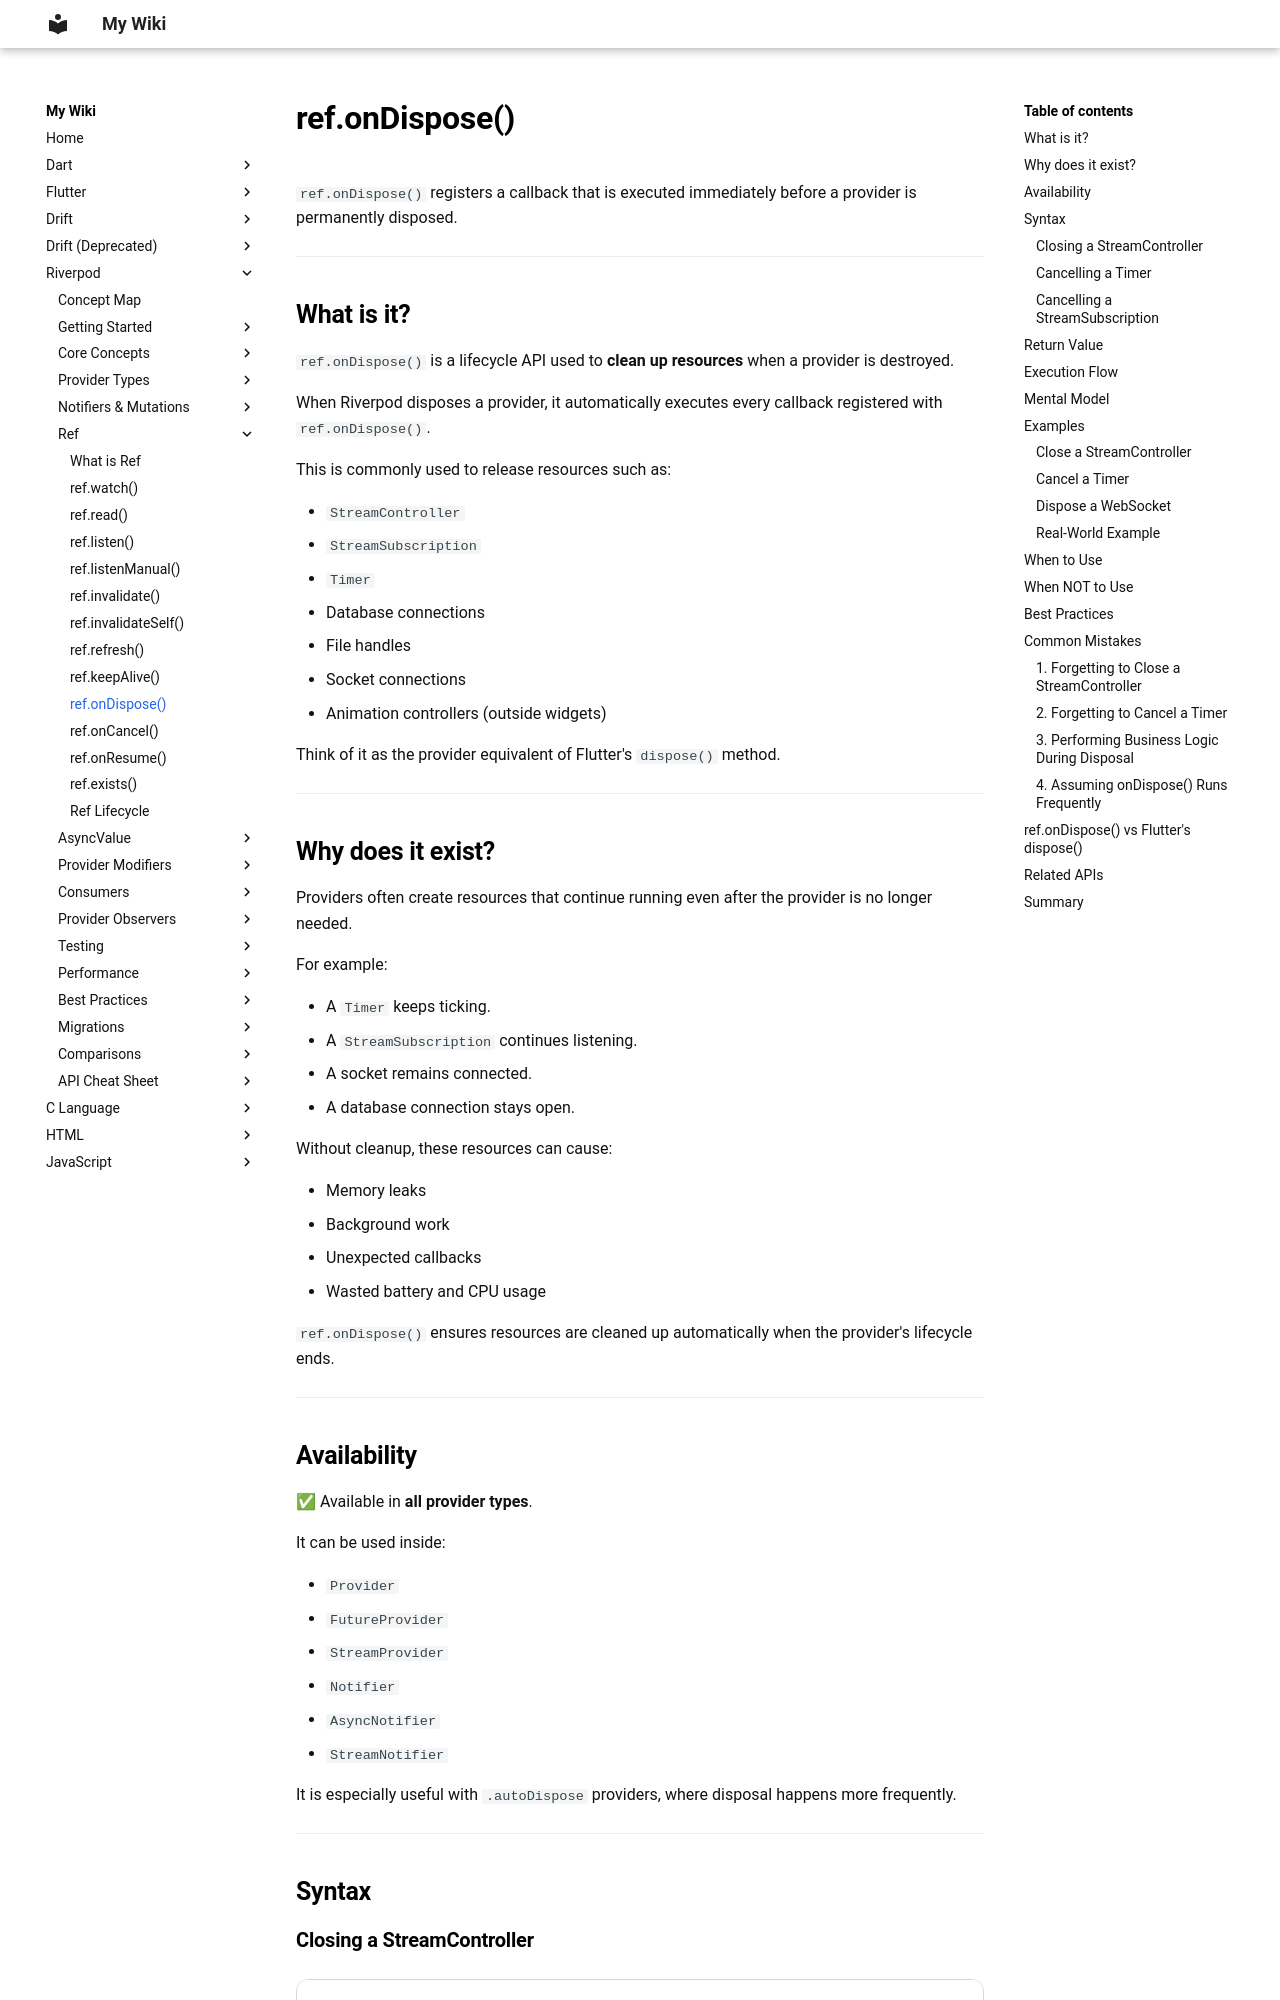

repository: aromalsibu/my-dev-wiki · page: riverpod/05_ref/10_ref_on_dispose/index.html · generator: mkdocs

# ref.onDispose()

`ref.onDispose()` registers a callback that is executed immediately before a provider is permanently disposed.

---

## What is it?

`ref.onDispose()` is a lifecycle API used to **clean up resources** when a provider is destroyed.

When Riverpod disposes a provider, it automatically executes every callback registered with `ref.onDispose()`.

This is commonly used to release resources such as:

- `StreamController`
- `StreamSubscription`
- `Timer`
- Database connections
- File handles
- Socket connections
- Animation controllers (outside widgets)

Think of it as the provider equivalent of Flutter's `dispose()` method.

---

## Why does it exist?

Providers often create resources that continue running even after the provider is no longer needed.

For example:

- A `Timer` keeps ticking.
- A `StreamSubscription` continues listening.
- A socket remains connected.
- A database connection stays open.

Without cleanup, these resources can cause:

- Memory leaks
- Background work
- Unexpected callbacks
- Wasted battery and CPU usage

`ref.onDispose()` ensures resources are cleaned up automatically when the provider's lifecycle ends.

---
